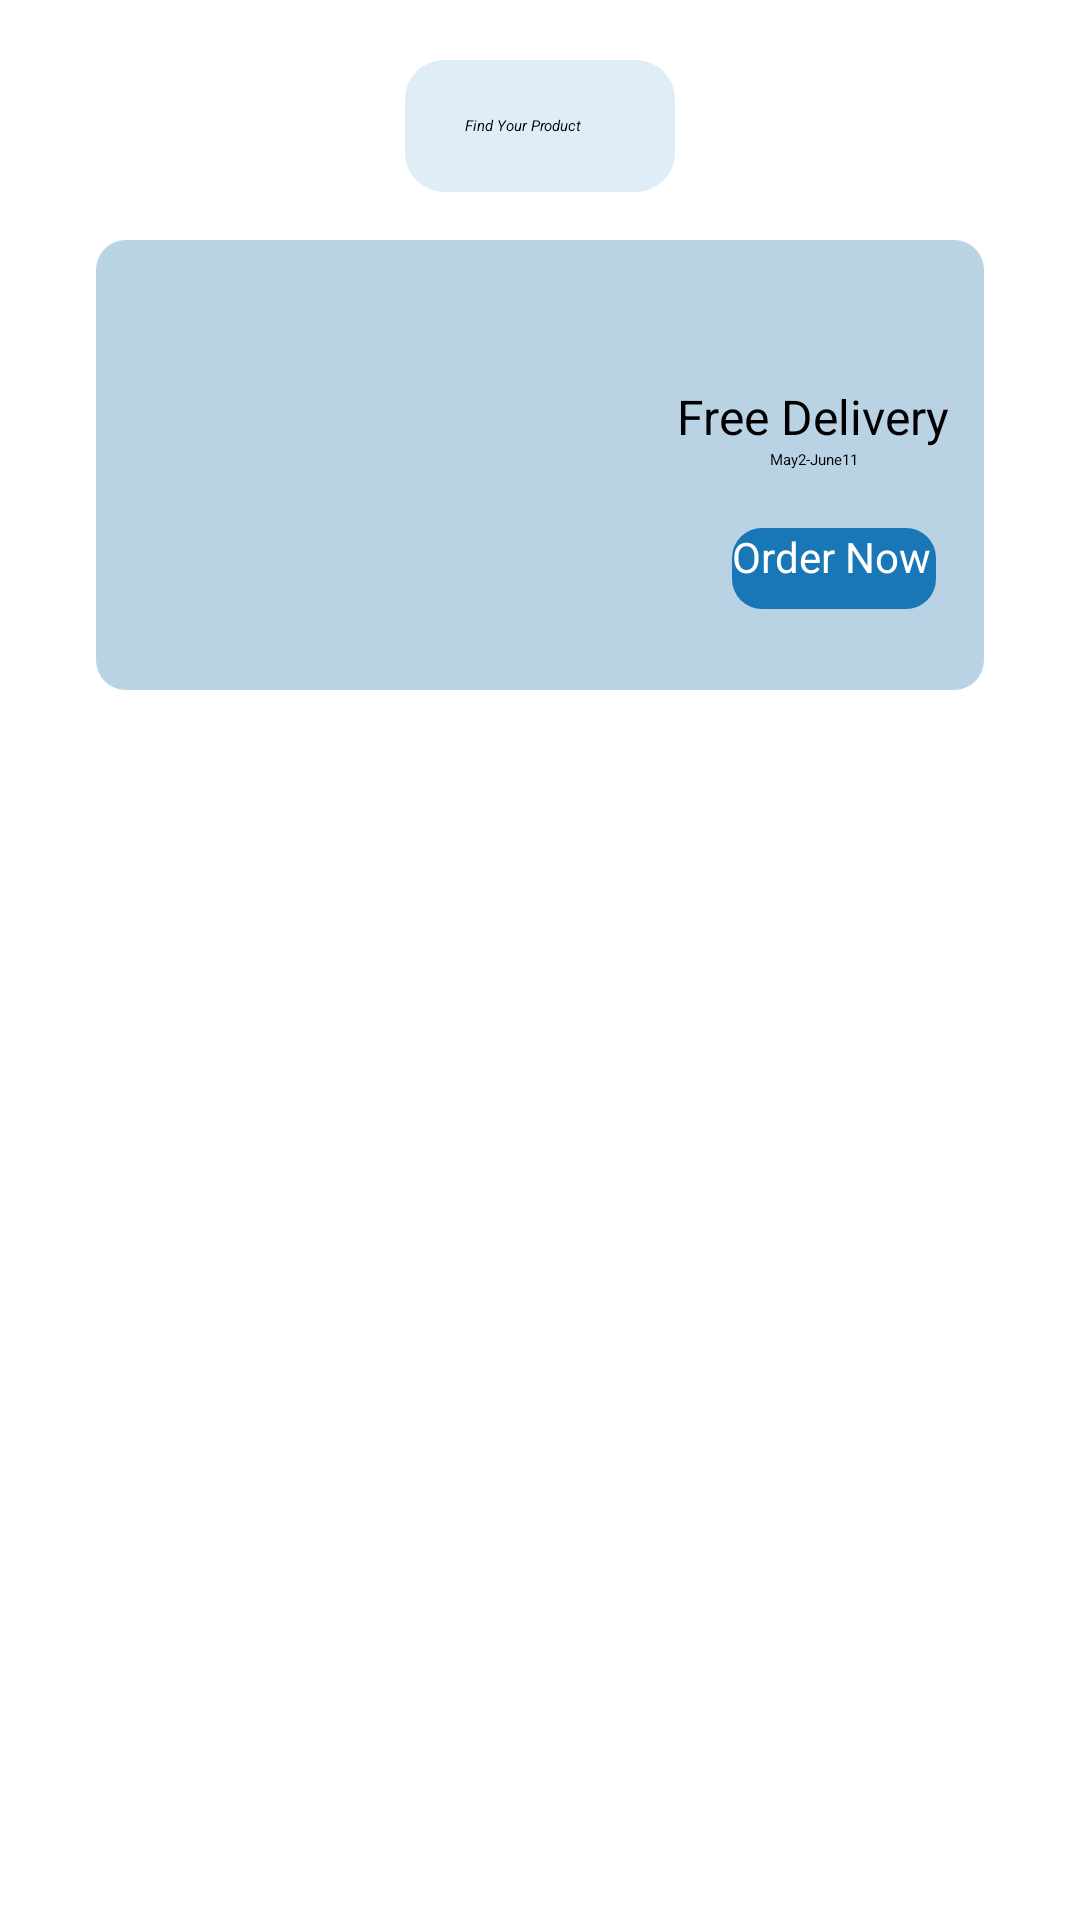

The Android layout XML behind this screen, and the referenced resources:
<!-- AndroidManifest.xml: application theme Theme.FirstProject -->
<!-- res/layout/activity_product_list.xml -->
<?xml version="1.0" encoding="utf-8"?>
<LinearLayout xmlns:android="http://schemas.android.com/apk/res/android"
    xmlns:app="http://schemas.android.com/apk/res-auto"
    xmlns:tools="http://schemas.android.com/tools"
    android:layout_width="match_parent"
    android:layout_height="match_parent"
    tools:context=".ProductList"
    android:orientation="vertical"
    >
    

   

    
    <EditText
        android:id="@+id/search"
        android:layout_width="wrap_content"
        android:layout_height="44dp"
        android:layout_gravity="center_horizontal"
        android:layout_marginTop="20dp"
        android:background="@drawable/search_background"
        android:drawableStart="@drawable/search"
        android:drawablePadding="10dp"
        android:ems="15"
        android:gravity="center_vertical"
        android:hint="Find Your Product"
        android:inputType="text"
        android:paddingStart="20dp"
        android:textStyle="italic"
        tools:textSize="18dp" />

    <androidx.constraintlayout.widget.ConstraintLayout
        android:layout_width="match_parent"
        android:layout_height="150dp"
        android:layout_marginStart="32dp"
        android:layout_marginTop="16dp"
        android:layout_marginEnd="32dp"
        android:background="@drawable/bleu_banner">

        <ImageView
            android:id="@+id/imageView3"
            android:layout_width="wrap_content"
            android:layout_height="wrap_content"
            android:layout_marginEnd="100dp"
            android:src="@drawable/image_banner"
            app:layout_constraintBottom_toBottomOf="parent"
            app:layout_constraintEnd_toEndOf="parent"
            app:layout_constraintHorizontal_bias="0.988"
            app:layout_constraintStart_toStartOf="parent"
            app:layout_constraintTop_toTopOf="parent"
            app:layout_constraintVertical_bias="0.0" />

        <TextView
            android:id="@+id/textView"
            android:layout_width="wrap_content"
            android:layout_height="wrap_content"
            android:layout_marginTop="48dp"
            android:text="Free Delivery"
            android:textColor="@color/black"
            android:textSize="16dp"
            app:layout_constraintStart_toEndOf="@+id/imageView3"
            app:layout_constraintTop_toTopOf="@+id/imageView3"
            tools:textStyle="bold" />

        <TextView
            android:id="@+id/textView2"
            android:layout_width="wrap_content"
            android:layout_height="wrap_content"
            android:text="May2-June11"
            app:layout_constraintEnd_toEndOf="@+id/textView"
            app:layout_constraintStart_toStartOf="@+id/textView"
            app:layout_constraintTop_toBottomOf="@+id/textView"
            tools:textSize="12dp"
            tools:textStyle="bold" />

        <androidx.constraintlayout.widget.ConstraintLayout
            android:layout_width="match_parent"
            android:layout_height="match_parent">

            <TextView
                android:id="@+id/textView3"
                android:layout_width="68dp"
                android:layout_height="27dp"
                android:layout_marginTop="8dp"
                android:layout_marginEnd="16dp"
                android:layout_marginBottom="8dp"
                android:background="@drawable/bleu_button"
                android:text="Order Now"
                android:textColor="#ffff"
                android:textSize="14dp"
                app:layout_constraintBottom_toBottomOf="parent"
                app:layout_constraintEnd_toEndOf="parent"
                app:layout_constraintHorizontal_bias="1.0"
                app:layout_constraintStart_toStartOf="parent"
                app:layout_constraintTop_toTopOf="parent"
                app:layout_constraintVertical_bias="0.822" />
        </androidx.constraintlayout.widget.ConstraintLayout>
    </androidx.constraintlayout.widget.ConstraintLayout>

    <ListView
        android:id="@+id/productListView"
        android:layout_width="match_parent"
        android:layout_height="400dp"
        android:layout_weight="1" >

    </ListView>

    <Button
        android:id="@+id/Button2"
        android:layout_width="wrap_content"
        android:layout_height="wrap_content"
        android:text="Ajouter Produit "
        android:textSize="18sp"
        android:layout_gravity="center"
        android:layout_marginTop="24dp"
        android:textColor="#FFFFFF" />


</LinearLayout>
<!-- resources referenced by this layout -->
<resources>
  <color name="black">#FF000000</color>
  <!-- drawable bleu_banner (drawable) -->
  <?xml version="1.0" encoding="utf-8"?>
  <selector xmlns:android="http://schemas.android.com/apk/res/android">
  <item>
      <shape android:shape="rectangle">
          <solid android:color="#BAD3E4"/>
          <corners android:radius="10dp" />
      </shape>
  </item>
  </selector>
  <!-- drawable bleu_button (drawable) -->
  <?xml version="1.0" encoding="utf-8"?>
  <selector xmlns:android="http://schemas.android.com/apk/res/android">
      <item>
          <shape android:shape="rectangle">
              <solid android:color="#1977B7"/>
              <corners android:radius="10dp" />
          </shape>
      </item>
  </selector>
  <!-- drawable fond: png bitmap (drawable, 498445 bytes) -->
  <!-- drawable home: png bitmap (drawable, 125477 bytes) -->
  <!-- drawable search_background (drawable) -->
  <?xml version="1.0" encoding="utf-8"?>
  <selector xmlns:android="http://schemas.android.com/apk/res/android">
  <item>
      <shape android:shape="rectangle">
          <solid android:color="#DFEDF7"/>
          <corners android:radius="13sp"/>
      </shape>
  </item>
  </selector>
</resources>
